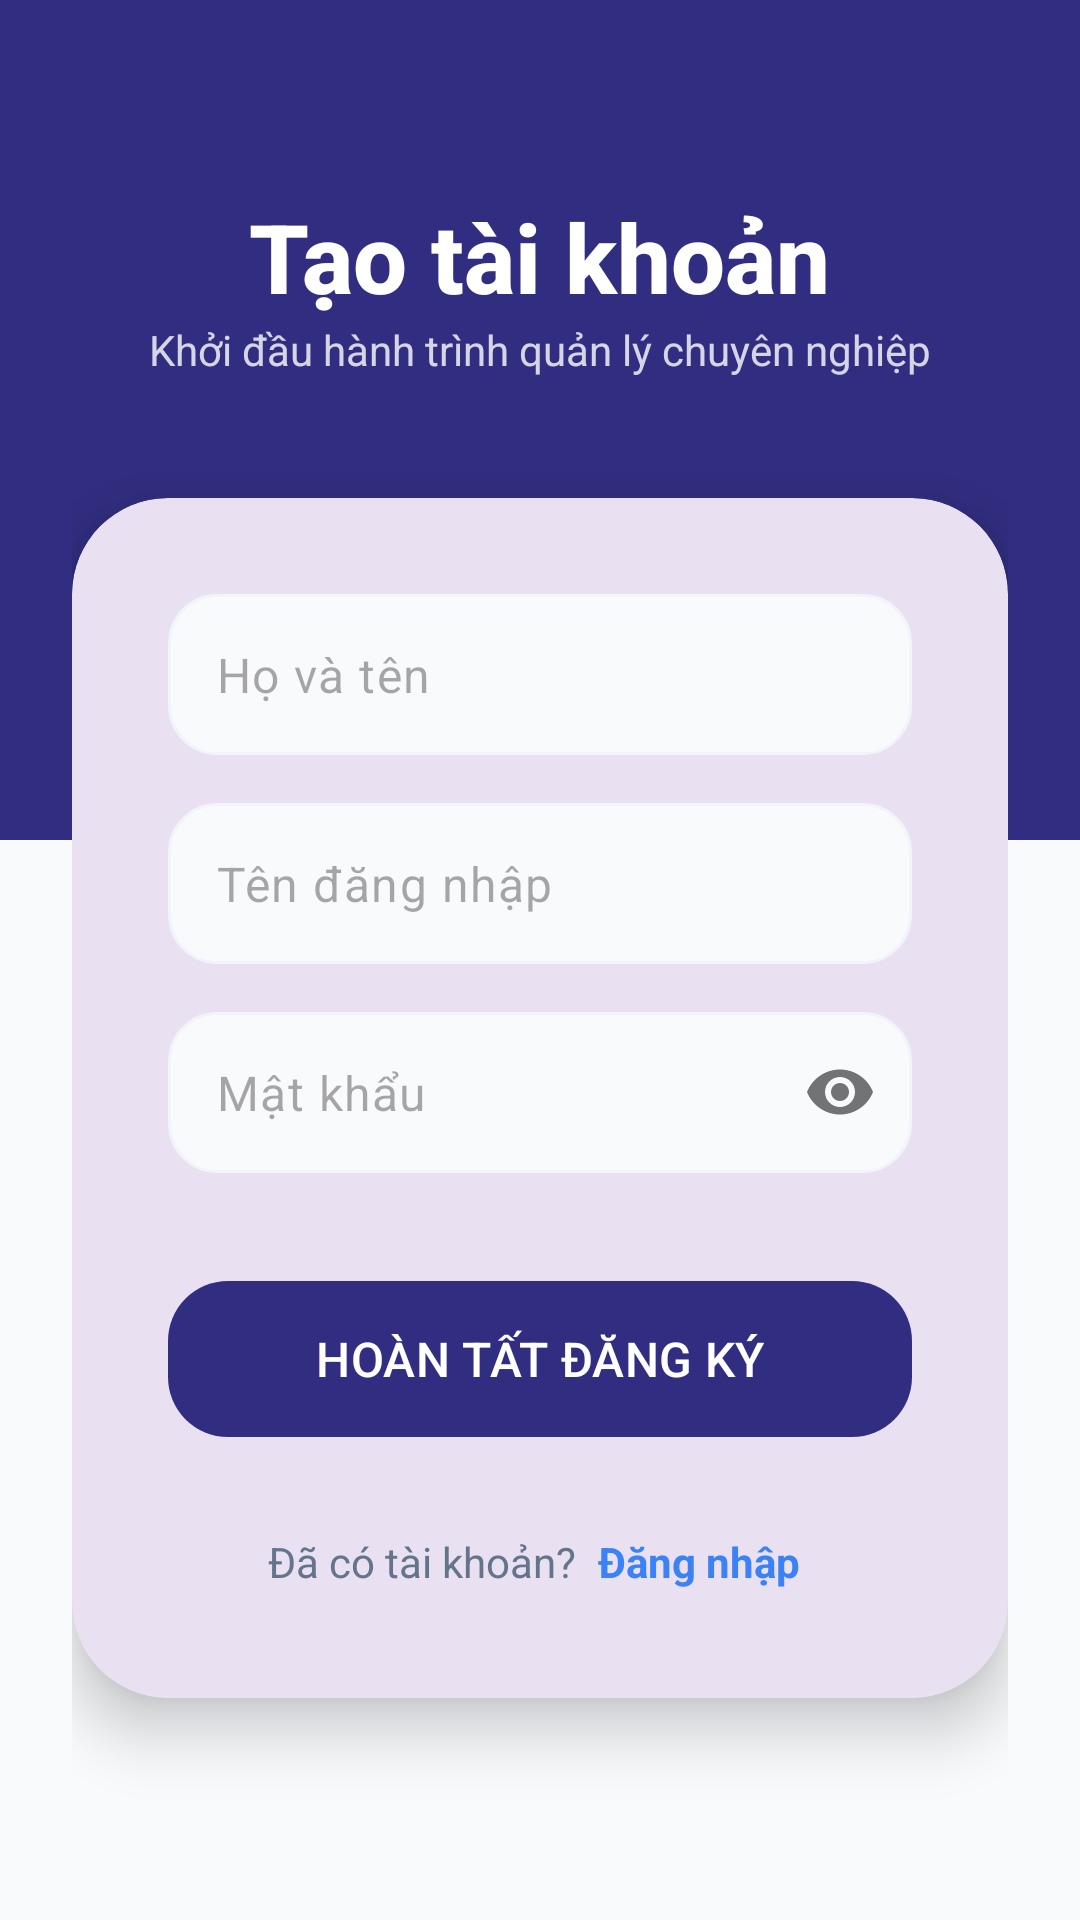

Android layout source for this screen:
<!-- AndroidManifest.xml: application theme Theme.SmartRoomManagement -->
<!-- res/layout/activity_register.xml -->
<?xml version="1.0" encoding="utf-8"?>
<androidx.constraintlayout.widget.ConstraintLayout xmlns:android="http://schemas.android.com/apk/res/android"
    xmlns:app="http://schemas.android.com/apk/res-auto"
    android:layout_width="match_parent"
    android:layout_height="match_parent"
    android:background="@color/surface_background">

    
    <View
        android:id="@+id/topBackground"
        android:layout_width="match_parent"
        android:layout_height="280dp"
        android:background="@color/primary_indigo"
        app:layout_constraintTop_toTopOf="parent" />

    <androidx.core.widget.NestedScrollView
        android:layout_width="match_parent"
        android:layout_height="match_parent"
        android:fillViewport="true">

        <LinearLayout
            android:layout_width="match_parent"
            android:layout_height="wrap_content"
            android:gravity="center_horizontal"
            android:orientation="vertical"
            android:padding="24dp">

            <Space
                android:layout_width="match_parent"
                android:layout_height="40dp" />

            <TextView
                android:layout_width="wrap_content"
                android:layout_height="wrap_content"
                android:fontFamily="sans-serif-medium"
                android:text="Tạo tài khoản"
                android:textColor="@color/white"
                android:textSize="32sp"
                android:textStyle="bold" />

            <TextView
                android:layout_width="wrap_content"
                android:layout_height="wrap_content"
                android:alpha="0.8"
                android:text="Khởi đầu hành trình quản lý chuyên nghiệp"
                android:textColor="@color/white"
                android:textSize="14sp" />

            
            <com.google.android.material.card.MaterialCardView
                android:layout_width="match_parent"
                android:layout_height="wrap_content"
                android:layout_marginTop="40dp"
                android:layout_marginBottom="24dp"
                app:cardCornerRadius="32dp"
                app:cardElevation="12dp"
                app:strokeWidth="0dp">

                <LinearLayout
                    android:layout_width="match_parent"
                    android:layout_height="wrap_content"
                    android:orientation="vertical"
                    android:padding="32dp">

                    <com.google.android.material.textfield.TextInputLayout
                        android:layout_width="match_parent"
                        android:layout_height="wrap_content"
                        app:boxBackgroundColor="@android:color/transparent"
                        app:boxStrokeWidth="0dp"
                        app:boxStrokeWidthFocused="0dp"
                        app:hintEnabled="false">

                        <com.google.android.material.textfield.TextInputEditText
                            android:id="@+id/edit_fullname"
                            android:layout_width="match_parent"
                            android:layout_height="wrap_content"
                            android:background="@drawable/bg_icon_container"
                            android:hint="Họ và tên"
                            android:padding="16dp"
                            android:textColor="@color/text_main" />
                    </com.google.android.material.textfield.TextInputLayout>

                    <com.google.android.material.textfield.TextInputLayout
                        android:layout_width="match_parent"
                        android:layout_height="wrap_content"
                        android:layout_marginTop="16dp"
                        app:boxBackgroundColor="@android:color/transparent"
                        app:boxStrokeWidth="0dp"
                        app:boxStrokeWidthFocused="0dp"
                        app:hintEnabled="false">

                        <com.google.android.material.textfield.TextInputEditText
                            android:id="@+id/edit_username"
                            android:layout_width="match_parent"
                            android:layout_height="wrap_content"
                            android:background="@drawable/bg_icon_container"
                            android:hint="Tên đăng nhập"
                            android:padding="16dp"
                            android:textColor="@color/text_main" />
                    </com.google.android.material.textfield.TextInputLayout>

                    <com.google.android.material.textfield.TextInputLayout
                        android:layout_width="match_parent"
                        android:layout_height="wrap_content"
                        android:layout_marginTop="16dp"
                        app:boxBackgroundColor="@android:color/transparent"
                        app:boxStrokeWidth="0dp"
                        app:boxStrokeWidthFocused="0dp"
                        app:hintEnabled="false"
                        app:passwordToggleEnabled="true">

                        <com.google.android.material.textfield.TextInputEditText
                            android:id="@+id/edit_password"
                            android:layout_width="match_parent"
                            android:layout_height="wrap_content"
                            android:background="@drawable/bg_icon_container"
                            android:hint="Mật khẩu"
                            android:inputType="textPassword"
                            android:padding="16dp"
                            android:textColor="@color/text_main" />
                    </com.google.android.material.textfield.TextInputLayout>

                    <com.google.android.material.button.MaterialButton
                        android:id="@+id/btn_register"
                        android:layout_width="match_parent"
                        android:layout_height="60dp"
                        android:layout_marginTop="32dp"
                        android:fontFamily="sans-serif-medium"
                        android:text="HOÀN TẤT ĐĂNG KÝ"
                        android:textSize="16sp"
                        app:backgroundTint="@color/primary_indigo"
                        app:cornerRadius="20dp" />

                    <LinearLayout
                        android:layout_width="wrap_content"
                        android:layout_height="wrap_content"
                        android:layout_gravity="center"
                        android:layout_marginTop="24dp"
                        android:gravity="center"
                        android:orientation="horizontal">

                        <TextView
                            android:layout_width="wrap_content"
                            android:layout_height="wrap_content"
                            android:text="Đã có tài khoản? "
                            android:textColor="@color/text_sub" />

                        <TextView
                            android:id="@+id/text_back_to_login"
                            android:layout_width="wrap_content"
                            android:layout_height="wrap_content"
                            android:onClick="finish"
                            android:padding="4dp"
                            android:text="Đăng nhập"
                            android:textColor="@color/accent_blue"
                            android:textStyle="bold" />
                    </LinearLayout>

                </LinearLayout>
            </com.google.android.material.card.MaterialCardView>

        </LinearLayout>
    </androidx.core.widget.NestedScrollView>

</androidx.constraintlayout.widget.ConstraintLayout>
<!-- resources referenced by this layout -->
<resources>
  <color name="accent_blue">#3B82F6</color>
  <color name="primary_indigo">#312E81</color>
  <color name="surface_background">#F8FAFC</color>
  <color name="text_main">#1E293B</color>
  <color name="text_sub">#64748B</color>
  <color name="white">#FFFFFFFF</color>
  <!-- drawable bg_icon_container (drawable) -->
  <?xml version="1.0" encoding="utf-8"?>
  <shape xmlns:android="http://schemas.android.com/apk/res/android">
      <solid android:color="#F8FAFC" />
      <corners android:radius="16dp" />
      <stroke android:width="1dp" android:color="#F1F5F9" />
  </shape>
  <style name="Theme.SmartRoomManagement" parent="Base.Theme.SmartRoomManagement" />
  <style name="Base.Theme.SmartRoomManagement" parent="Theme.Material3.DayNight.NoActionBar">
          
          
      </style>
</resources>
